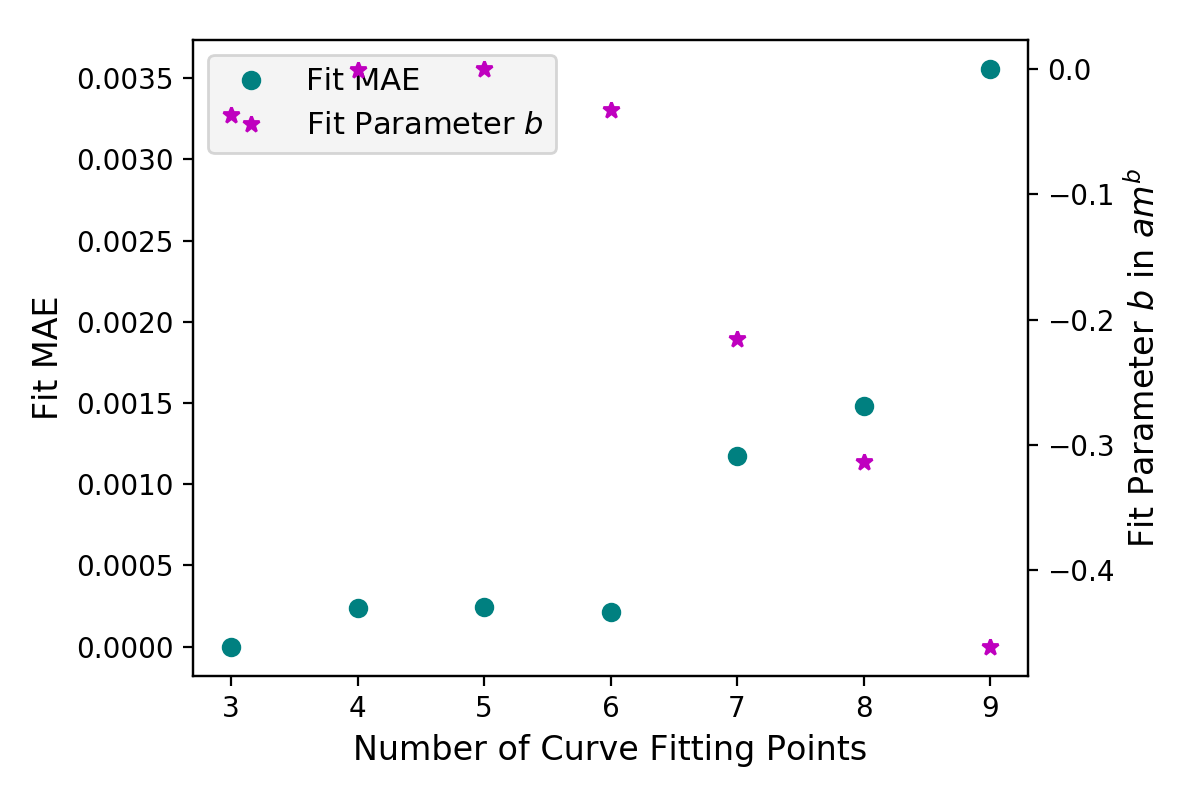

Data behind this chart, as committed beside it:
n_pnts, 0, mae, rmse, alpha, beta, gamma
3, 32768, 4.625929269271485e-18, 8.012344526598183e-18, 0.2596, -0.03679, -0.1082
6, 4096, 0.0002104, 0.0002737, 0.2666, -0.03281, -0.1209
4, 16384, 0.0002364, 0.0002471, 7.087, -0.0008248, -6.958
5, 8192, 0.0002457, 0.0003003, 90.42, -6.78123301342537e-05, -90.29
7, 2048, 0.001173, 0.001759, 0.2697, -0.2152, 0.0395
8, 1024, 0.001482, 0.002197, 0.4984, -0.3132, 0.04878
9, 512, 0.003559, 0.00653, 1.429, -0.4607, 0.05558
